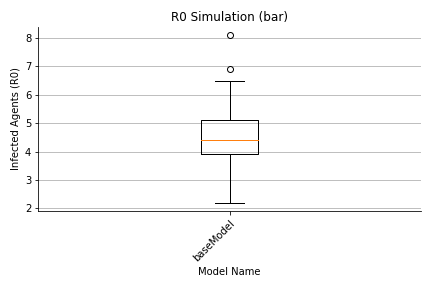

Source data for this figure (header and first rows):
, 0, 1, 2, 3, 4, 5, 6, 7, 8, 9, 10, 11, 12, 13, 14, 15, 16, 17, 18, 19, 20, 21, 22
largeGathering, 155.0, 191.0, 191.0, 170.0, 193.0, 197.0, 192.0, 201.0, 146.0, 125.0, 162.0, 164.0, 161.0, 195.0, 185.0, 177.0, 177.0, 181.0, 149.0, 175.0, 164.0, 200.0, 172.0
dorm, 476.0, 482.0, 485.0, 476.0, 461.0, 485.0, 489.0, 488.0, 491.0, 490.0, 499.0, 466.0, 472.0, 474.0, 440.0, 476.0, 477.0, 473.0, 466.0, 472.0, 493.0, 490.0, 474.0
classroom, 547.0, 484.0, 522.0, 477.0, 498.0, 462.0, 522.0, 411.0, 442.0, 421.0, 492.0, 483.0, 485.0, 449.0, 635.0, 488.0, 437.0, 620.0, 483.0, 432.0, 545.0, 417.0, 462.0
dining, 226.0, 233.0, 187.0, 210.0, 240.0, 199.0, 213.0, 152.0, 172.0, 195.0, 186.0, 286.0, 273.0, 274.0, 432.0, 291.0, 245.0, 235.0, 199.0, 224.0, 224.0, 205.0, 248.0
library, 87.0, 61.0, 92.0, 73.0, 73.0, 70.0, 105.0, 57.0, 67.0, 55.0, 48.0, 81.0, 75.0, 69.0, 95.0, 61.0, 81.0, 87.0, 65.0, 71.0, 72.0, 76.0, 76.0
gym, 141.0, 174.0, 137.0, 197.0, 148.0, 146.0, 125.0, 137.0, 137.0, 158.0, 138.0, 149.0, 148.0, 166.0, 154.0, 166.0, 177.0, 142.0, 172.0, 131.0, 155.0, 175.0, 124.0
social, 317.0, 329.0, 330.0, 314.0, 349.0, 348.0, 298.0, 371.0, 349.0, 355.0, 378.0, 319.0, 350.0, 336.0, 293.0, 310.0, 304.0, 328.0, 306.0, 324.0, 318.0, 325.0, 362.0
transit, 0.0, 1.0, 0.0, 1.0, 0.0, 2.0, 3.0, 0.0, 4.0, 1.0, 0.0, 1.0, 3.0, 1.0, 0.0, 1.0, 2.0, 1.0, 2.0, 3.0, 1.0, 1.0, 3.0
offCampus, 2.0, 2.0, 2.0, 4.0, 8.0, 8.0, 0.0, 2.0, 6.0, 3.0, 5.0, 4.0, 8.0, 8.0, 4.0, 4.0, 3.0, 3.0, 7.0, 7.0, 6.0, 2.0, 5.0
office, 7.0, 9.0, 0.0, 3.0, 0.0, 1.0, 12.0, 0.0, 2.0, 1.0, 2.0, 4.0, 3.0, 6.0, 40.0, 1.0, 13.0, 12.0, 3.0, 7.0, 1.0, 7.0, 4.0
total, 1968, 1976, 1956, 1935, 1980, 1928, 1969, 1829, 1826, 1814, 1920, 1967, 1988, 1988, 2288, 1985, 1926, 2092, 1862, 1856, 1989, 1908, 1940
max, 670.0, 689.0, 734.0, 606.0, 745.0, 630.0, 639.0, 500.0, 636.0, 548.0, 589.0, 694.0, 718.0, 732.0, 1101, 663.0, 689.0, 823.0, 609.0, 613.0, 709.0, 539.0, 724.0
